Run: headless pygame with SDL's dummy video driver; simulated clock (each Clock.tick advances the game by its frame time, no real sleeping); random seed 0; keys injected as events and as key.get_pressed() state; mouse plan: one left click at the window centre at the start of phase 2, then a move to the lower-right quarter at the start of phase 3.
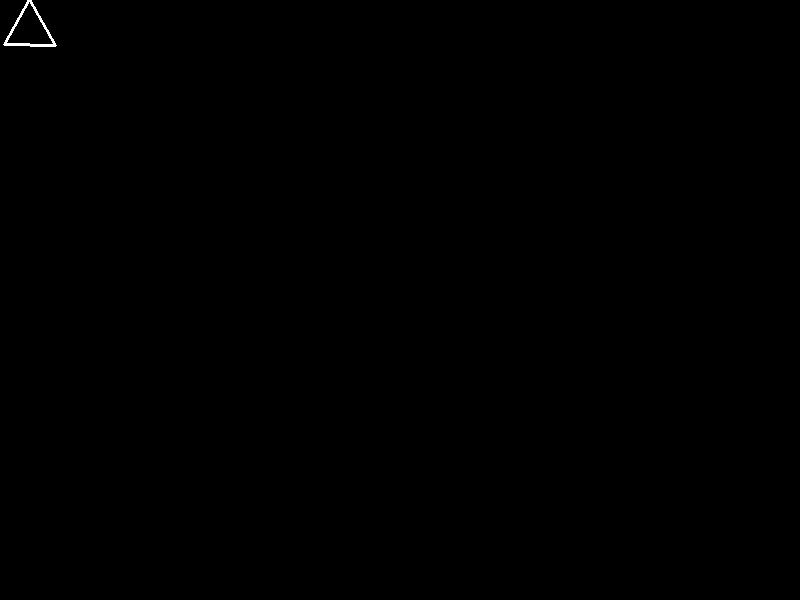
Frame 1 of 4 · flips 1–60 · no input
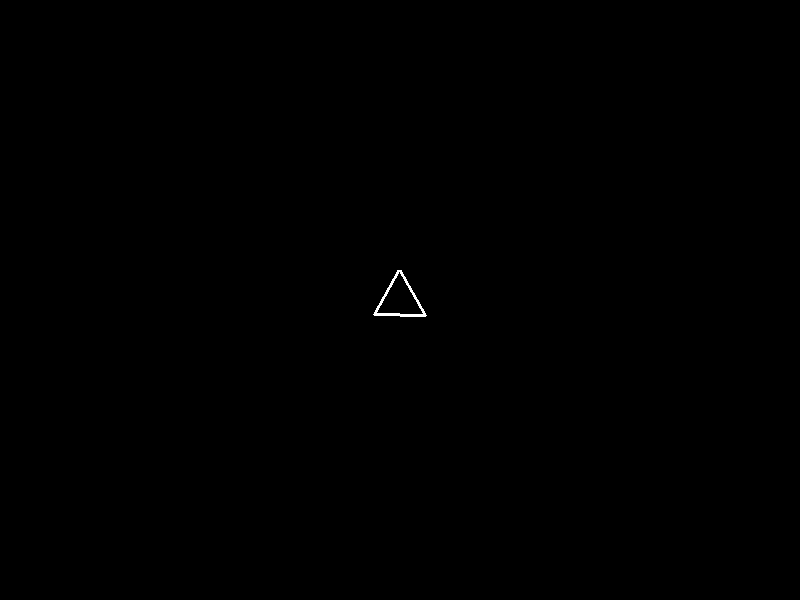
Frame 2 of 4 · flips 61–180 · clicked the window centre · tapped SPACE, RETURN · held RIGHT (→), D
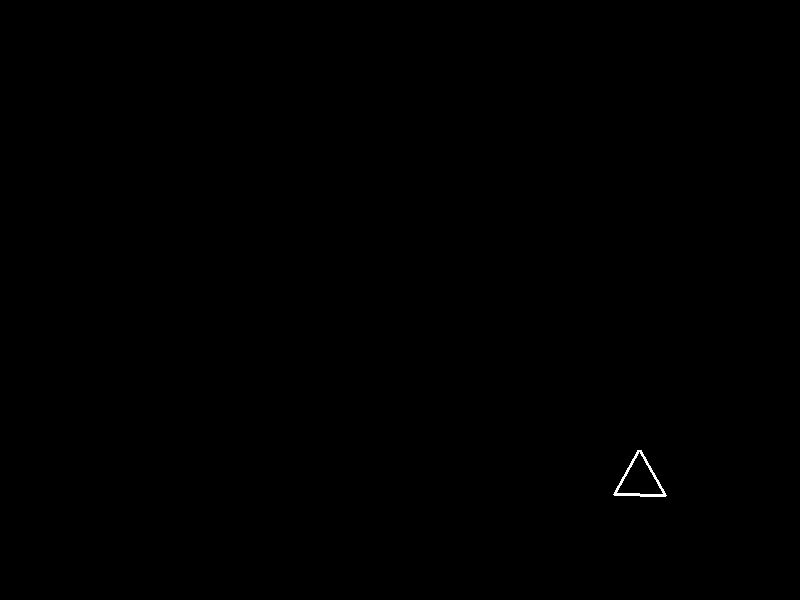
Frame 3 of 4 · flips 181–300 · moved the mouse to the lower-right quarter · held DOWN (↓), S
Frame 4 of 4 · flips 301–420 · held LEFT (←), A, UP (↑), W · screen unchanged from frame 3, image omitted

The pygame program that drew these frames:

import pygame
from pygame import sprite
from pygame.locals import *
import math
import sys


SCREEN_SIZE = SCREEN_WIDTH, SCREEN_HEIGHT = (800, 600)
PLAYER_SIZE = 60
PLAYER_VERTICES = 3  # a triangle
PLAYER_START_POSITION = (SCREEN_WIDTH//2, SCREEN_HEIGHT-100)


class Polygon(sprite.Sprite):
    """Draw a regular polygon inside a sprite."""
    def __init__(self, size, n) -> None:
        """Prepare a surface containing the polygon.
        size:   size of containing surface (rectangular area as the polygon is regular)
        n:      this will be an n-sided polygon"""
        super().__init__()
        self.image = pygame.Surface((size, size))
        pygame.draw.polygon(self.image, pygame.Color("white"), self._vertices(size, n), n)
        self.rect = self.image.get_rect()

    def _vertices(self, size, n):
        """Calculate the vertices of the polygon.
        Returns:    a list of pair of coordinates"""
        r = size // 2  # radius of enclosing circle
        angle = math.radians(360 / n)  # inner angle of polygon
        # 'r +' means here that origin is in the rect's middle
        return [[int(r + r*math.sin(i*angle)), int(r + r*math.cos(i*angle))] for i in range(0, n)]

    def _keep_on_screen(self, x, y) -> None:
        """Always keep the whole polygon on screen.
        x:  intended next horizontal coordinate
        y:  intended next vertical coordinate"""
        frame_left = frame_top = self.rect.width // 2
        frame_right = SCREEN_WIDTH - frame_left
        frame_bottom = SCREEN_HEIGHT - frame_top
        if x < frame_left:
            x = frame_left
        if x > frame_right:
            x = frame_right
        if y < frame_top:
            y = frame_top
        if y > frame_bottom:
            y = frame_bottom
        self.rect.center = (x, y)


class Player(Polygon):
    """Player is a triangle."""
    def __init__(self):
        """Initialize a triangle, representing a starfighter."""
        super().__init__(PLAYER_SIZE, PLAYER_VERTICES)
        self.image = pygame.transform.rotate(self.image, 180)  # turn upside down so it has tip upward
        self.rect.center = PLAYER_START_POSITION

    def update(self):
        self._keep_on_screen(*pygame.mouse.get_pos())


class Euclides:
    """Main game application."""
    def __init__(self) -> None:
        pygame.init()
        pygame.display.set_caption("Euclides")
        self._screen = pygame.display.set_mode(SCREEN_SIZE)
        self._main()

    def _main(self) -> None:
        """Execute the application."""
        player = Player()
        pygame.mouse.set_pos(PLAYER_START_POSITION)
        sprites = sprite.RenderPlain((player, ))

        while 1:
            self._screen.fill((0, 0, 0))
            for event in pygame.event.get():
                if event.type == QUIT:  # exit by closing the window
                    self._exit()
                if event.type == KEYDOWN:
                    if event.key == K_ESCAPE:
                        self._exit()
                # if event.type == MOUSEMOTION:
                #     print(player._is_on_screen())
            sprites.update()
            sprites.draw(self._screen)
            pygame.display.update()
    
    def _exit(self):
        pygame.quit()
        sys.exit()


if __name__ == "__main__":
    Euclides()
